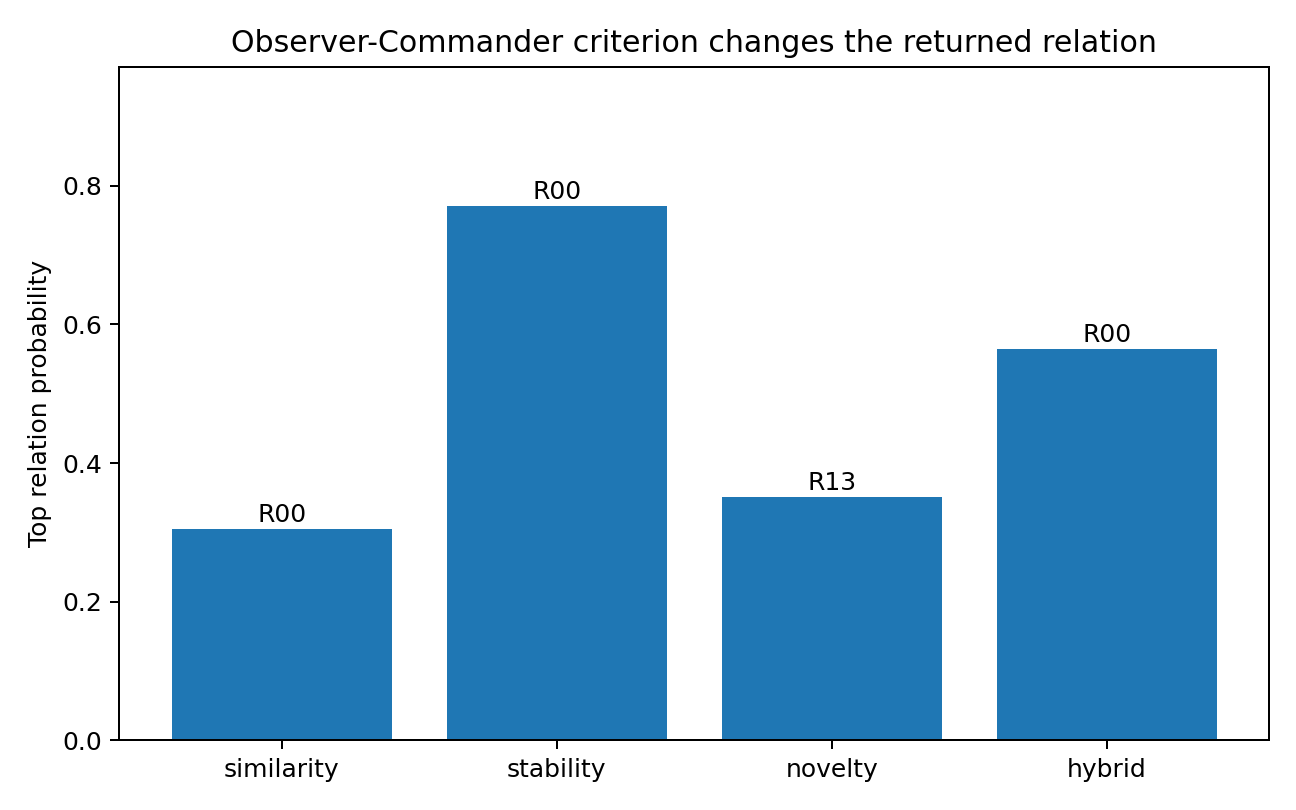

Values plotted in this chart, from the file beside it:
criterion, rank, relation, target, probability, stability, novelty
similarity, 1, R00, 0010111000, 0.3046, 1.8, 0.4
similarity, 2, R05, 1110111110, 0.09175, 1.8, 0.4
similarity, 3, R13, 1010011110, 0.06466, 0.7, 2.1
similarity, 4, R14, 0110101000, 0.06466, 0.7, 2.1
similarity, 5, R01, 0110101111, 0.05036, 1.8, 0.4
stability, 1, R00, 0010111000, 0.7712, 1.8, 0.4
stability, 2, R05, 1110111110, 0.08894, 1.8, 0.4
stability, 3, R04, 1100011010, 0.0302, 1.8, 0.4
stability, 4, R07, 0011001110, 0.0302, 1.8, 0.4
stability, 5, R01, 0110101111, 0.0302, 1.8, 0.4
novelty, 1, R13, 1010011110, 0.3511, 0.7, 2.1
novelty, 2, R14, 0110101000, 0.3511, 0.7, 2.1
novelty, 3, R11, 0100100010, 0.1106, 0.7, 2.1
novelty, 4, R15, 1110011000, 0.1106, 0.7, 2.1
novelty, 5, R10, 0011100001, 0.03485, 0.7, 2.1
hybrid, 1, R00, 0010111000, 0.5652, 1.8, 0.4
hybrid, 2, R05, 1110111110, 0.1079, 1.8, 0.4
hybrid, 3, R04, 1100011010, 0.04714, 1.8, 0.4
hybrid, 4, R07, 0011001110, 0.04714, 1.8, 0.4
hybrid, 5, R01, 0110101111, 0.04714, 1.8, 0.4
